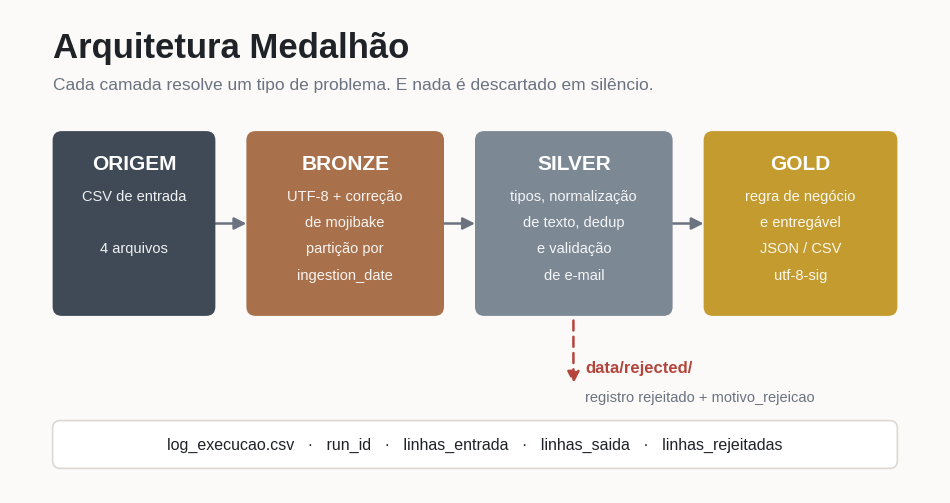

This figure's Python source: (Note: this script raises an exception after producing the figure.)
import matplotlib
matplotlib.use('Agg')
import matplotlib.pyplot as plt
from matplotlib.patches import FancyBboxPatch, FancyArrowPatch
import numpy as np

FONTE = 'Liberation Sans'
plt.rcParams['font.family'] = FONTE

FUNDO = '#FBFAF8'
TINTA = '#1F2328'
CINZA = '#6B7280'
BRONZE = '#A9714B'
SILVER = '#7C8894'
GOLD = '#C39B2E'
ORIGEM = '#3F4A56'
ALERTA = '#B4453C'


def caixa(ax, x, y, w, h, cor, titulo, linhas, cor_texto='white'):
    ax.add_patch(FancyBboxPatch((x, y), w, h, boxstyle="round,pad=0,rounding_size=0.12",
                                linewidth=0, facecolor=cor, zorder=2))
    ax.text(x + w / 2, y + h - 0.42, titulo, ha='center', va='center', color=cor_texto,
            fontsize=15, fontweight='bold', zorder=3)
    for i, linha in enumerate(linhas):
        ax.text(x + w / 2, y + h - 0.85 - i * 0.34, linha, ha='center', va='center',
                color=cor_texto, fontsize=10.5, alpha=0.92, zorder=3)


def seta(ax, x1, y1, x2, y2, cor=CINZA, estilo='-'):
    ax.add_patch(FancyArrowPatch((x1, y1), (x2, y2), arrowstyle='-|>', mutation_scale=18,
                                 linewidth=1.8, color=cor, linestyle=estilo, zorder=1,
                                 shrinkA=0, shrinkB=0))


# ---------------------------------------------------------------- imagem 1
fig, ax = plt.subplots(figsize=(12, 6.28), dpi=200)
fig.patch.set_facecolor(FUNDO)
ax.set_facecolor(FUNDO)
ax.set_xlim(0, 12)
ax.set_ylim(0, 6.28)
ax.axis('off')

ax.text(0.55, 5.78, 'Arquitetura Medalhão', fontsize=25, fontweight='bold', color=TINTA, va='center')
ax.text(0.55, 5.30, 'Cada camada resolve um tipo de problema. E nada é descartado em silêncio.',
        fontsize=12.5, color=CINZA, va='center')

Y = 2.30
H = 2.40
caixa(ax, 0.55, Y, 2.1, H, ORIGEM, 'ORIGEM', ['CSV de entrada', '', '4 arquivos'])
caixa(ax, 3.05, Y, 2.55, H, BRONZE, 'BRONZE', ['UTF-8 + correção', 'de mojibake', 'partição por',
                                               'ingestion_date'])
caixa(ax, 6.0, Y, 2.55, H, SILVER, 'SILVER', ['tipos, normalização', 'de texto, dedup', 'e validação',
                                              'de e-mail'])
caixa(ax, 8.95, Y, 2.5, H, GOLD, 'GOLD', ['regra de negócio', 'e entregável', 'JSON / CSV',
                                          'utf-8-sig'])

for x1, x2 in [(2.65, 3.05), (5.6, 6.0), (8.55, 8.95)]:
    seta(ax, x1, Y + H / 2, x2, Y + H / 2)

# ramo da quarentena, saindo da Silver
seta(ax, 7.27, Y - 0.06, 7.27, 1.42, cor=ALERTA, estilo=(0, (4, 2.5)))
ax.text(7.42, 1.62, 'data/rejected/', fontsize=12, fontweight='bold', color=ALERTA, va='center')
ax.text(7.42, 1.24, 'registro rejeitado + motivo_rejeicao', fontsize=10.5, color=CINZA, va='center')

# rodapé com o log
ax.add_patch(FancyBboxPatch((0.55, 0.32), 10.9, 0.62, boxstyle="round,pad=0,rounding_size=0.1",
                            linewidth=1.2, edgecolor='#DDD9D2', facecolor='white', zorder=2))
ax.text(6.0, 0.63, 'log_execucao.csv   ·   run_id   ·   linhas_entrada   ·   linhas_saida   ·   linhas_rejeitadas',
        ha='center', va='center', fontsize=11.5, color=TINTA, zorder=3)

fig.savefig('docs/arquitetura_medalhao.png', facecolor=FUNDO, bbox_inches='tight',
            pad_inches=0.25)
plt.close(fig)


# ---------------------------------------------------------------- imagem 2
equipes = ['Suporte N1\n(sem equipe)', 'Infraestrutura', 'Sistemas\nAcadêmicos',
           'Business\nIntelligence', 'Sistemas\nInternos', 'Equipe AVA']
antes = [13, 0, 1, 6, 14, 26]
depois = [0, 6, 1, 6, 14, 33]

fig, ax = plt.subplots(figsize=(12, 6.28), dpi=200)
fig.patch.set_facecolor(FUNDO)
ax.set_facecolor(FUNDO)

y = np.arange(len(equipes))
alt = 0.36
ax.barh(y + alt / 2 + 0.02, antes, alt, label='antes da correção', color='#C9CBCE', zorder=2)
ax.barh(y - alt / 2 - 0.02, depois, alt, label='depois', color=GOLD, zorder=2)

for i, (a, d) in enumerate(zip(antes, depois)):
    ax.text(a + 0.4, i + alt / 2 + 0.02, str(a), va='center', fontsize=11, color=CINZA)
    ax.text(d + 0.4, i - alt / 2 - 0.02, str(d), va='center', fontsize=11, fontweight='bold', color=TINTA)

ax.set_yticks(y)
ax.set_yticklabels(equipes, fontsize=11.5, color=TINTA)
ax.set_xlim(0, 38)
ax.set_xticks([])
ax.tick_params(axis='y', length=0)
for lado in ['top', 'right', 'bottom', 'left']:
    ax.spines[lado].set_visible(False)

ax.set_title('Triagem de 60 chamados: distribuição por equipe',
             fontsize=21, fontweight='bold', color=TINTA, loc='left', pad=34)
ax.text(0, 1.055, '13 chamados caíam no suporte genérico por incompatibilidade entre a regra e o texto normalizado. Depois do ajuste: nenhum.',
        transform=ax.transAxes, fontsize=12, color=CINZA, va='center')
ax.legend(loc='lower right', frameon=False, fontsize=11.5)

fig.savefig('docs/triagem_antes_depois.png', facecolor=FUNDO, bbox_inches='tight',
            pad_inches=0.3)
plt.close(fig)

print('ok')
